Run: headless pygame with SDL's dummy video driver; simulated clock (each Clock.tick advances the game by its frame time, no real sleeping); random seed 0; keys injected as events and as key.get_pressed() state; no mouse input.
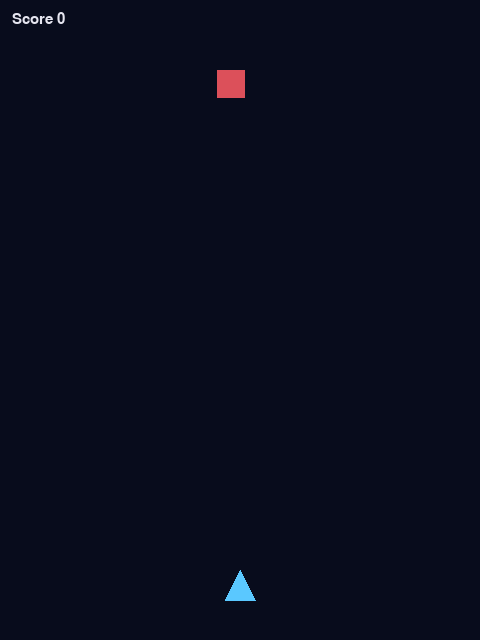
Frame 1 of 4 · flips 1–60 · no input
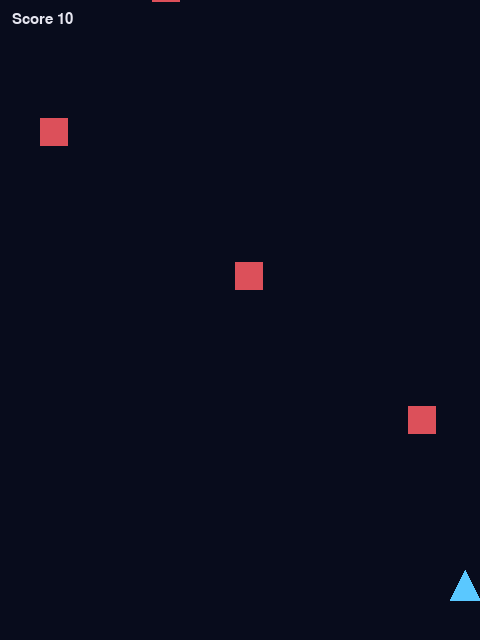
Frame 2 of 4 · flips 61–180 · tapped SPACE, RETURN · held RIGHT (→), D
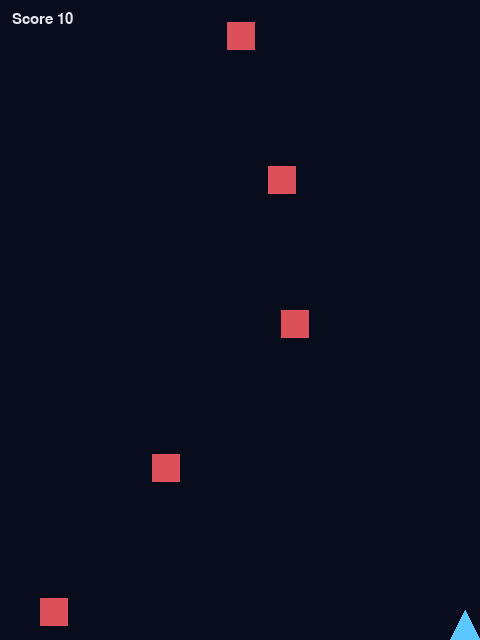
Frame 3 of 4 · flips 181–300 · held DOWN (↓), S
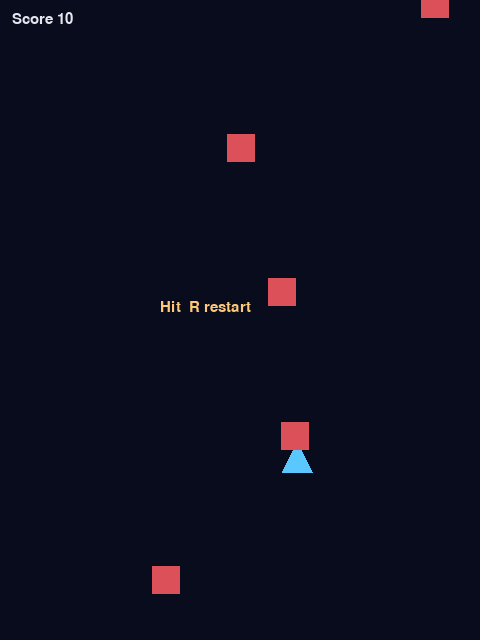
Frame 4 of 4 · flips 301–420 · held LEFT (←), A, UP (↑), W

The pygame program that drew these frames:

"""Aircraft war. Arrows move, Space shoot. Destroy incoming ships."""

import random
import pygame

WIDTH, HEIGHT = 480, 640


def main():
    pygame.init()
    screen = pygame.display.set_mode((WIDTH, HEIGHT))
    pygame.display.set_caption("Aircraft War")
    clock = pygame.time.Clock()
    font = pygame.font.SysFont("consolas", 22)

    def reset():
        player = pygame.Rect(WIDTH // 2 - 15, HEIGHT - 70, 30, 30)
        return player, [], [], 0, False, 0

    player, bullets, enemies, score, dead, spawn = reset()
    running = True

    while running:
        shoot = False
        for event in pygame.event.get():
            if event.type == pygame.QUIT:
                running = False
            if event.type == pygame.KEYDOWN:
                if event.key == pygame.K_ESCAPE:
                    running = False
                if event.key == pygame.K_r:
                    player, bullets, enemies, score, dead, spawn = reset()
                if event.key == pygame.K_SPACE:
                    shoot = True

        keys = pygame.key.get_pressed()
        if not dead:
            if keys[pygame.K_LEFT]:
                player.x -= 6
            if keys[pygame.K_RIGHT]:
                player.x += 6
            if keys[pygame.K_UP]:
                player.y -= 6
            if keys[pygame.K_DOWN]:
                player.y += 6
            player.clamp_ip(screen.get_rect())
            if shoot:
                bullets.append(pygame.Rect(player.centerx - 3, player.top - 12, 6, 12))
            for b in bullets:
                b.y -= 10
            bullets[:] = [b for b in bullets if b.bottom > 0]
            spawn += 1
            if spawn > 35:
                spawn = 0
                enemies.append(pygame.Rect(random.randint(20, WIDTH - 40), -30, 28, 28))
            for e in enemies:
                e.y += 4
            enemies[:] = [e for e in enemies if e.top < HEIGHT]
            for b in bullets[:]:
                for e in enemies[:]:
                    if b.colliderect(e):
                        bullets.remove(b)
                        enemies.remove(e)
                        score += 10
                        break
            if any(player.colliderect(e) for e in enemies):
                dead = True

        screen.fill((8, 12, 28))
        pygame.draw.polygon(screen, (90, 200, 255), [player.midtop, player.bottomleft, player.bottomright])
        for b in bullets:
            pygame.draw.rect(screen, (255, 230, 80), b)
        for e in enemies:
            pygame.draw.rect(screen, (220, 80, 90), e)
        screen.blit(font.render(f"Score {score}", True, (230, 230, 240)), (12, 12))
        if dead:
            screen.blit(font.render("Hit  R restart", True, (255, 200, 120)), (160, 300))
        pygame.display.flip()
        clock.tick(60)

    pygame.quit()


if __name__ == "__main__":
    main()
